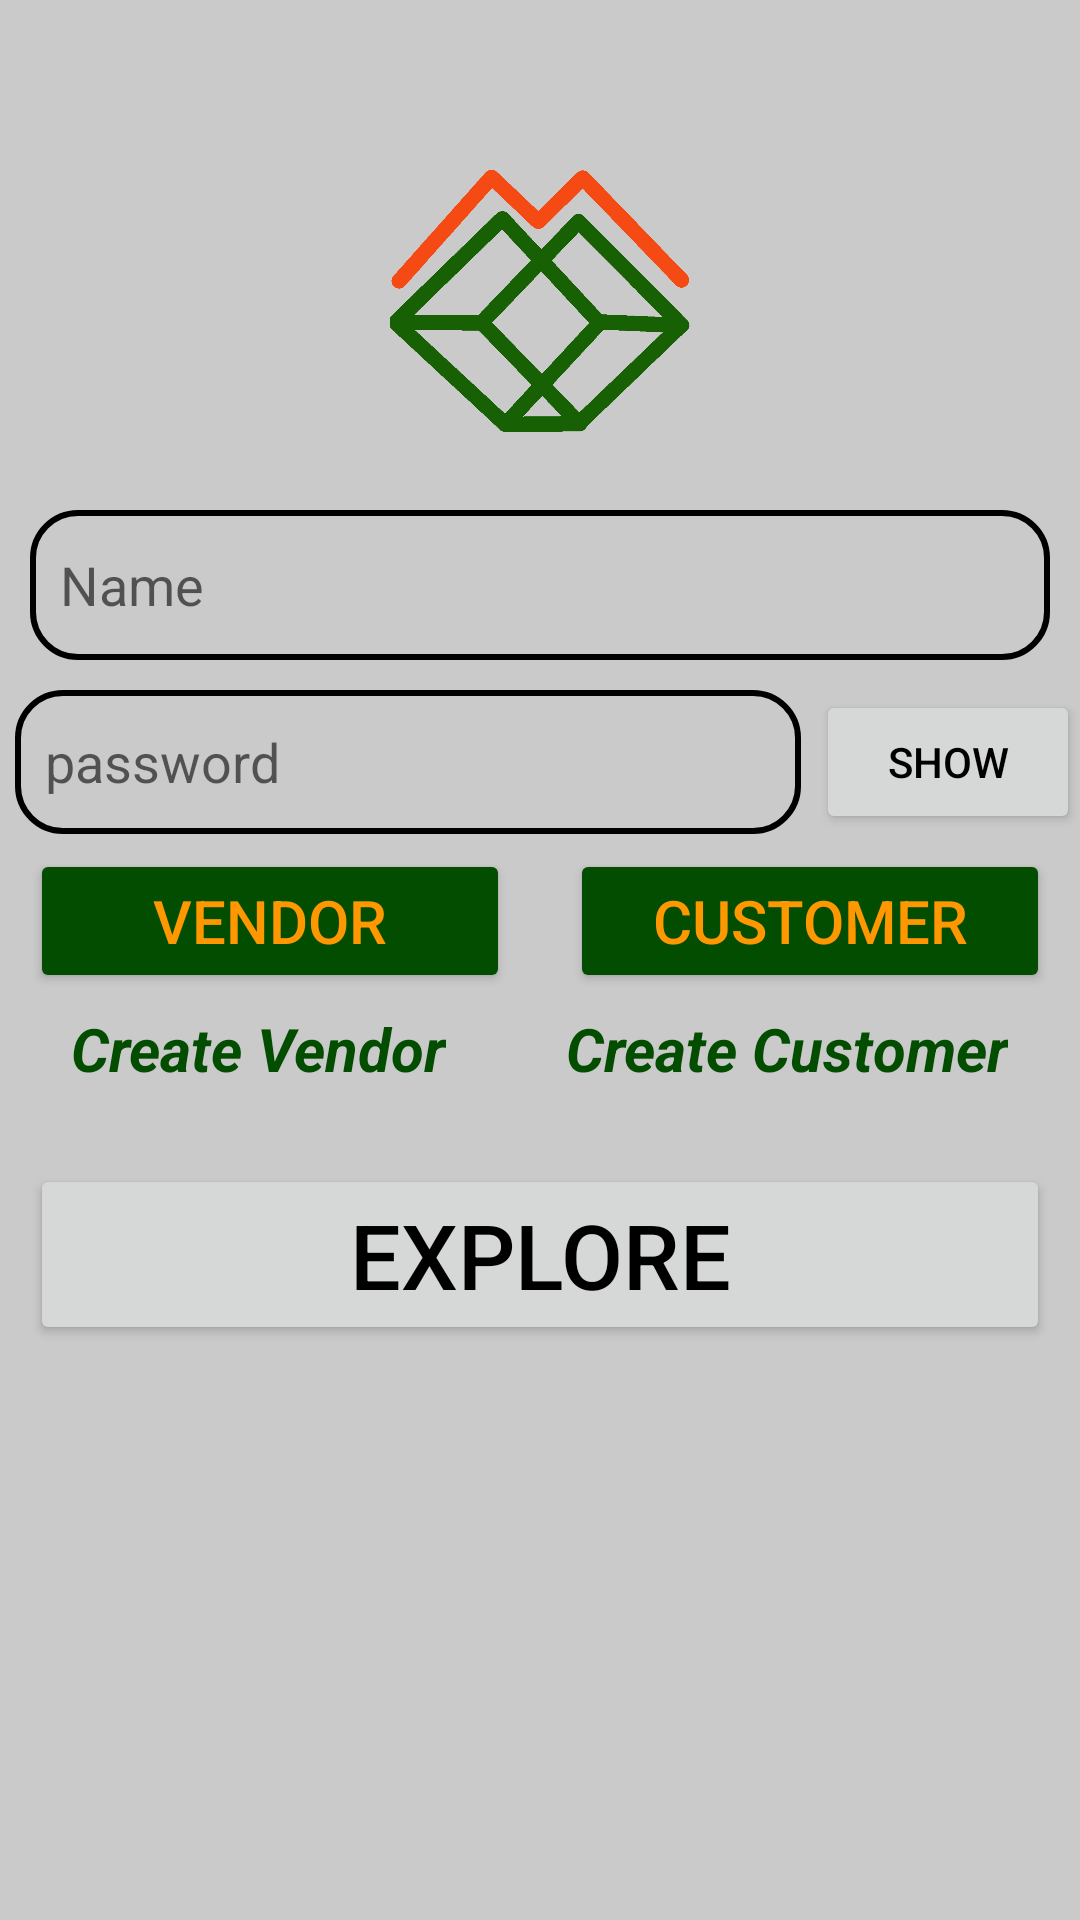

The Android layout XML behind this screen, and the referenced resources:
<!-- AndroidManifest.xml: application theme Theme.MarketPlace -->
<!-- res/layout/fragment_login.xml -->
<?xml version="1.0" encoding="utf-8"?>
<LinearLayout xmlns:android="http://schemas.android.com/apk/res/android"
    xmlns:app="http://schemas.android.com/apk/res-auto"
    xmlns:tools="http://schemas.android.com/tools"
    android:layout_width="match_parent"
    android:layout_height="match_parent"
    android:orientation="vertical"
    android:id="@+id/id_login_ll"
    android:paddingVertical="30dp"
    tools:context=".LoginFragment">

    <ImageView
        android:id="@+id/id_iv_image"
        android:layout_width="100dp"
        android:layout_height="100dp"
        android:layout_gravity="center_horizontal"
        android:layout_marginVertical="20dp"
        android:contentDescription="@string/profile_image"
        android:src="@drawable/applogo" />
        <EditText
            android:layout_width="match_parent"
            android:layout_height="50dp"
            android:id="@+id/id_et_login_name"
            android:importantForAutofill="no"
            android:inputType="text"
            android:maxLength="50"
            android:background="@drawable/bg_border"
            android:hint="@string/name"
            android:paddingHorizontal="10dp"
            android:layout_marginHorizontal="10dp"
            android:layout_marginBottom="10dp"/>
    <LinearLayout
        android:layout_width="match_parent"
        android:layout_height="wrap_content"
        android:orientation="horizontal">
        <EditText
            android:layout_width="0dp"
            android:layout_height="match_parent"
            android:layout_weight="0.7"
            android:id="@+id/id_et_login_password"
            android:importantForAutofill="no"
            android:inputType="textPassword"
            android:maxLength="10"
            android:background="@drawable/bg_border"
            android:paddingHorizontal="10dp"
            android:layout_marginHorizontal="5dp"
            android:hint="@string/password"/>

        <Button
            android:id="@+id/id_iv_show_password"
            android:layout_width="wrap_content"
            android:layout_height="wrap_content"
            android:layout_gravity="center"
            android:text="Show"
            android:textColor="@color/black"
            android:contentDescription="@string/password" />
    </LinearLayout>

    <LinearLayout
        android:layout_width="match_parent"
        android:layout_height="wrap_content"
        android:layout_marginVertical="5dp"
        android:orientation="horizontal">

        <Button
            style="@style/myButton"
            android:id="@+id/id_btn_login"
            android:layout_width="0dp"
            android:layout_height="wrap_content"
            android:layout_marginHorizontal="10dp"
            android:layout_weight="1"
            android:text="@string/vendor" />

        <Button
            android:layout_width="0dp"
            android:layout_height="wrap_content"
            android:layout_weight="1"
            android:id="@+id/id_btn_customer"
            android:text="@string/customer"
            android:layout_marginHorizontal="10dp"
            style="@style/myButton"/>
    </LinearLayout>
    <LinearLayout
        android:layout_width="match_parent"
        android:layout_height="wrap_content"
        android:gravity="center_horizontal"
        android:orientation="horizontal">
        <TextView
            android:layout_width="wrap_content"
            android:layout_height="wrap_content"
            android:id="@+id/id_tv_create_store"
            android:text="@string/create_store"
            style="@style/textStyle"
            android:layout_marginHorizontal="10dp"
            android:paddingHorizontal="10dp"/>
        <TextView
            android:layout_width="wrap_content"
            android:layout_height="wrap_content"
            android:id="@+id/id_tv_create_customer"
            android:text="@string/create_customer"
            style="@style/textStyle"
            android:layout_marginHorizontal="10dp"
            android:paddingHorizontal="10dp"/>
    </LinearLayout>
    <Button
        android:layout_width="match_parent"
        android:layout_height="wrap_content"
        android:id="@+id/id_btn_visitor"
        android:text="@string/visitor"
        android:textSize="30sp"
        android:textColor="@color/black"
        android:layout_marginVertical="25dp"
        android:layout_gravity="center_horizontal"
        android:layout_marginHorizontal="10dp"/>
</LinearLayout>
<!-- resources referenced by this layout -->
<resources>
  <color name="black">#FF000000</color>
  <!-- drawable applogo: png bitmap (drawable, 4487 bytes) -->
  <!-- drawable bg_border (drawable) -->
  <?xml version="1.0" encoding="utf-8"?>
  <shape xmlns:android="http://schemas.android.com/apk/res/android">
      <corners
          android:radius="15dp"/>
      <stroke android:color="@color/black" android:width="2dp"/>
  </shape>
  <string name="create_customer">Create Customer</string>
  <string name="create_store">Create Vendor</string>
  <string name="customer">Customer</string>
  <string name="name">Name</string>
  <string name="password">password</string>
  <string name="profile_image">profile image</string>
  <string name="vendor">Vendor</string>
  <string name="visitor">Explore</string>
  <style name="myButton">
          <item name="cornerRadius">20dp</item>
          <item name="android:textSize">20sp</item>
          <item name="android:textColor">@color/gold</item>
          <item name="backgroundTint">@color/darkgreen</item>
      </style>
  <style name="textStyle">
          <item name="android:textStyle">bold|italic</item>
          <item name="android:textSize">20sp</item>
          <item name="android:textColor">@color/darkgreen</item>
          <item name="textAllCaps">false</item>
      </style>
  <style name="Theme.MarketPlace" parent="Theme.MaterialComponents.DayNight.DarkActionBar">
  
          
          <item name="colorPrimary">@color/primary</item>
          <item name="colorPrimaryVariant">@color/primary_dark</item>
          <item name="colorOnPrimary">@color/white</item>
          
          <item name="colorSecondary">@color/accent</item>
          <item name="colorSecondaryVariant">@color/accent</item>
          <item name="colorOnSecondary">@color/black</item>
          
          <item name="android:statusBarColor" tools:targetApi="l">?attr/colorPrimaryVariant</item>
          navigation bar color
          <item name="android:navigationBarColor">@color/grey</item>
          
          <item name="android:windowBackground">@color/grey</item>
      </style>
  <color name="gold">#FF9800</color>
  <color name="darkgreen">#034D01</color>
  <color name="primary">#4CAF50</color>
  <color name="primary_dark">#388E3C</color>
  <color name="white">#FFFFFFFF</color>
  <color name="accent">#FF5252</color>
  <color name="grey">#CACACA</color>
</resources>
